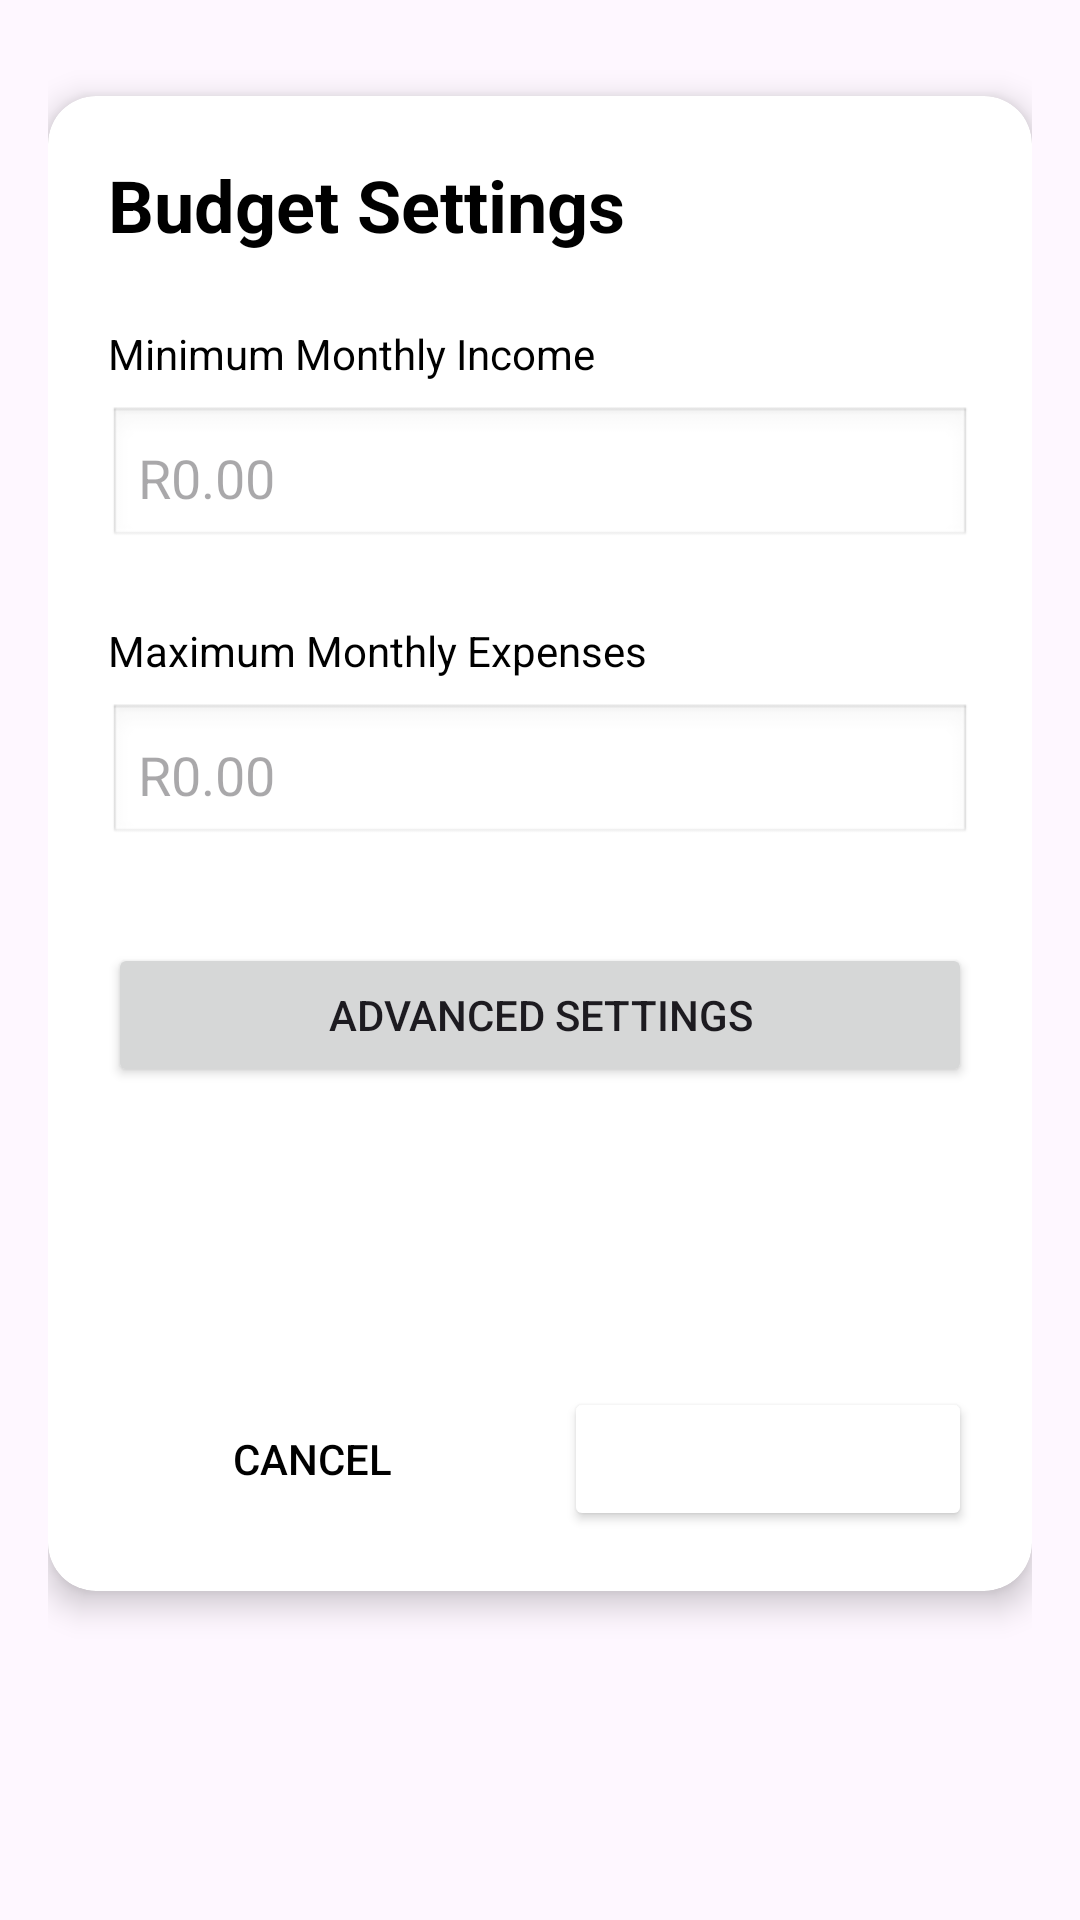

This screen was rendered from an Android layout file. Write that file and the resources it references.
<!-- AndroidManifest.xml: application theme Theme.Strategicsavingsbudgetapp -->
<!-- res/layout/activity_budget_settings.xml -->
<?xml version="1.0" encoding="utf-8"?>
<androidx.core.widget.NestedScrollView xmlns:android="http://schemas.android.com/apk/res/android"
    xmlns:app="http://schemas.android.com/apk/res-auto"
    xmlns:tools="http://schemas.android.com/tools"
    android:id="@+id/scrollView"
    android:layout_width="match_parent"
    android:layout_height="match_parent"
    android:background="@color/bg_teal"
    android:fillViewport="true"
    tools:context=".budget.BudgetSettingsActivity">

    <androidx.constraintlayout.widget.ConstraintLayout
        android:layout_width="match_parent"
        android:layout_height="wrap_content"
        android:padding="16dp">

        
        <androidx.cardview.widget.CardView
            android:id="@+id/card"
            android:layout_width="0dp"
            android:layout_height="wrap_content"
            android:layout_marginTop="16dp"
            android:layout_marginBottom="16dp"
            app:cardBackgroundColor="@color/white"
            app:cardCornerRadius="16dp"
            app:cardElevation="6dp"
            app:layout_constraintEnd_toEndOf="parent"
            app:layout_constraintStart_toStartOf="parent"
            app:layout_constraintTop_toTopOf="parent">

            <androidx.constraintlayout.widget.ConstraintLayout
                android:layout_width="match_parent"
                android:layout_height="wrap_content"
                android:padding="20dp">

                <TextView
                    android:id="@+id/titleText"
                    android:layout_width="0dp"
                    android:layout_height="wrap_content"
                    android:text="Budget Settings"
                    android:textColor="@android:color/black"
                    android:textSize="24sp"
                    android:textStyle="bold"
                    app:layout_constraintEnd_toEndOf="parent"
                    app:layout_constraintStart_toStartOf="parent"
                    app:layout_constraintTop_toTopOf="parent" />

                <TextView
                    android:id="@+id/minIncomeLabel"
                    android:layout_width="0dp"
                    android:layout_height="wrap_content"
                    android:layout_marginTop="24dp"
                    android:text="Minimum Monthly Income"
                    android:textColor="@android:color/black"
                    app:layout_constraintEnd_toEndOf="parent"
                    app:layout_constraintStart_toStartOf="parent"
                    app:layout_constraintTop_toBottomOf="@id/titleText" />

                <EditText
                    android:id="@+id/minIncomeInput"
                    android:layout_width="0dp"
                    android:layout_height="wrap_content"
                    android:layout_marginTop="8dp"
                    android:background="@android:drawable/edit_text"
                    android:hint="R0.00"
                    android:inputType="numberDecimal"
                    android:padding="10dp"
                    app:layout_constraintEnd_toEndOf="parent"
                    app:layout_constraintStart_toStartOf="parent"
                    app:layout_constraintTop_toBottomOf="@id/minIncomeLabel" />

                <TextView
                    android:id="@+id/minIncomeErrorText"
                    android:layout_width="0dp"
                    android:layout_height="wrap_content"
                    android:textColor="@android:color/holo_red_dark"
                    android:visibility="gone"
                    app:layout_constraintEnd_toEndOf="parent"
                    app:layout_constraintStart_toStartOf="parent"
                    app:layout_constraintTop_toBottomOf="@id/minIncomeInput" />

                <TextView
                    android:id="@+id/maxExpensesLabel"
                    android:layout_width="0dp"
                    android:layout_height="wrap_content"
                    android:layout_marginTop="24dp"
                    android:text="Maximum Monthly Expenses"
                    android:textColor="@android:color/black"
                    app:layout_constraintEnd_toEndOf="parent"
                    app:layout_constraintStart_toStartOf="parent"
                    app:layout_constraintTop_toBottomOf="@id/minIncomeInput" />

                <EditText
                    android:id="@+id/maxExpensesInput"
                    android:layout_width="0dp"
                    android:layout_height="wrap_content"
                    android:layout_marginTop="8dp"
                    android:background="@android:drawable/edit_text"
                    android:hint="R0.00"
                    android:inputType="numberDecimal"
                    android:padding="10dp"
                    app:layout_constraintEnd_toEndOf="parent"
                    app:layout_constraintStart_toStartOf="parent"
                    app:layout_constraintTop_toBottomOf="@id/maxExpensesLabel" />

                <TextView
                    android:id="@+id/maxExpensesErrorText"
                    android:layout_width="0dp"
                    android:layout_height="wrap_content"
                    android:textColor="@android:color/holo_red_dark"
                    android:visibility="gone"
                    app:layout_constraintEnd_toEndOf="parent"
                    app:layout_constraintStart_toStartOf="parent"
                    app:layout_constraintTop_toBottomOf="@id/maxExpensesInput" />

                <Button
                    android:id="@+id/advancedSettingsBtn"
                    android:layout_width="0dp"
                    android:layout_height="wrap_content"
                    android:layout_marginTop="32dp"
                    android:text="Advanced Settings"
                    app:layout_constraintEnd_toEndOf="parent"
                    app:layout_constraintStart_toStartOf="parent"
                    app:layout_constraintTop_toBottomOf="@id/maxExpensesInput" />

                
                <LinearLayout
                    android:id="@+id/actionButtons"
                    android:layout_width="0dp"
                    android:layout_height="wrap_content"
                    android:layout_marginTop="100dp"
                    android:orientation="horizontal"
                    android:weightSum="2"
                    app:layout_constraintEnd_toEndOf="parent"
                    app:layout_constraintStart_toStartOf="parent"
                    app:layout_constraintTop_toBottomOf="@id/advancedSettingsBtn">

                    
                    <Button
                        android:id="@+id/cancelBtn"
                        android:layout_width="0dp"
                        android:layout_height="wrap_content"
                        android:layout_weight="1"
                        android:background="@drawable/outlined_button"
                        android:text="Cancel"
                        android:textColor="@android:color/black" />

                    <Space
                        android:layout_width="16dp"
                        android:layout_height="wrap_content" />

                    
                    <Button
                        android:id="@+id/saveBtn"
                        android:layout_width="0dp"
                        android:layout_height="wrap_content"
                        android:layout_weight="1"
                        android:backgroundTint="@color/bg_teal"
                        android:text="Save"
                        android:textColor="@android:color/white" />
                </LinearLayout>

            </androidx.constraintlayout.widget.ConstraintLayout>
        </androidx.cardview.widget.CardView>

    </androidx.constraintlayout.widget.ConstraintLayout>
</androidx.core.widget.NestedScrollView>
<!-- resources referenced by this layout -->
<resources>
  <color name="white">#FFFFFFFF</color>
  <style name="Theme.Strategicsavingsbudgetapp" parent="Base.Theme.Strategicsavingsbudgetapp" />
  <style name="Base.Theme.Strategicsavingsbudgetapp" parent="Theme.Material3.DayNight.NoActionBar">
          
          
      </style>
</resources>
